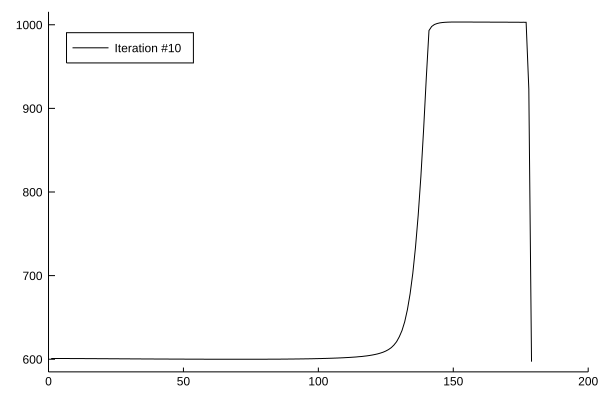

Data behind this chart, as committed beside it:
x1, x2
1.0, 600.9
2.0, 600.9
3.0, 600.9
4.0, 600.9
5.0, 600.9
6.0, 600.8
7.0, 600.8
8.0, 600.8
9.0, 600.8
10.0, 600.8
11.0, 600.8
12.0, 600.8
13.0, 600.7
14.0, 600.7
15.0, 600.7
16.0, 600.7
17.0, 600.7
18.0, 600.7
19.0, 600.6
20.0, 600.6
21.0, 600.6
22.0, 600.6
23.0, 600.6
24.0, 600.5
25.0, 600.5
26.0, 600.5
27.0, 600.5
28.0, 600.5
29.0, 600.4
30.0, 600.4
31.0, 600.4
32.0, 600.4
33.0, 600.4
34.0, 600.4
35.0, 600.3
36.0, 600.3
37.0, 600.3
38.0, 600.3
39.0, 600.3
40.0, 600.3
41.0, 600.2
42.0, 600.2
43.0, 600.2
44.0, 600.2
45.0, 600.2
46.0, 600.2
47.0, 600.1
48.0, 600.1
49.0, 600.1
50.0, 600.1
51.0, 600.1
52.0, 600.1
53.0, 600.1
54.0, 600.1
55.0, 600.1
56.0, 600
57.0, 600
58.0, 600
59.0, 600
60.0, 600
... 119 more rows
